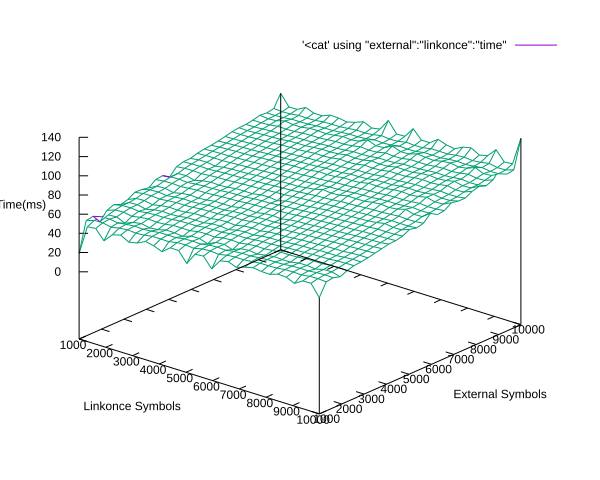

The file beside this chart, header and first rows:
external, linkonce, time
1000, 1000, 19
1000, 2000, 22
1000, 3000, 24
1000, 4000, 28
1000, 5000, 33
1000, 6000, 36
1000, 7000, 43
1000, 8000, 47
1000, 9000, 49
1000, 10000, 51
2000, 1000, 26
2000, 2000, 31
2000, 3000, 33
2000, 4000, 38
2000, 5000, 42
2000, 6000, 45
2000, 7000, 48
2000, 8000, 50
2000, 9000, 55
2000, 10000, 58
3000, 1000, 32
3000, 2000, 37
3000, 3000, 43
3000, 4000, 48
3000, 5000, 49
3000, 6000, 55
3000, 7000, 58
3000, 8000, 63
3000, 9000, 62
3000, 10000, 68
4000, 1000, 42
4000, 2000, 45
4000, 3000, 49
4000, 4000, 52
4000, 5000, 59
4000, 6000, 59
4000, 7000, 66
4000, 8000, 70
4000, 9000, 74
4000, 10000, 77
5000, 1000, 51
5000, 2000, 53
5000, 3000, 58
5000, 4000, 61
5000, 5000, 63
5000, 6000, 69
5000, 7000, 76
5000, 8000, 76
5000, 9000, 84
5000, 10000, 83
6000, 1000, 66
6000, 2000, 62
6000, 3000, 67
6000, 4000, 69
6000, 5000, 71
6000, 6000, 82
6000, 7000, 86
6000, 8000, 90
6000, 9000, 93
6000, 10000, 93
... 40 more rows
